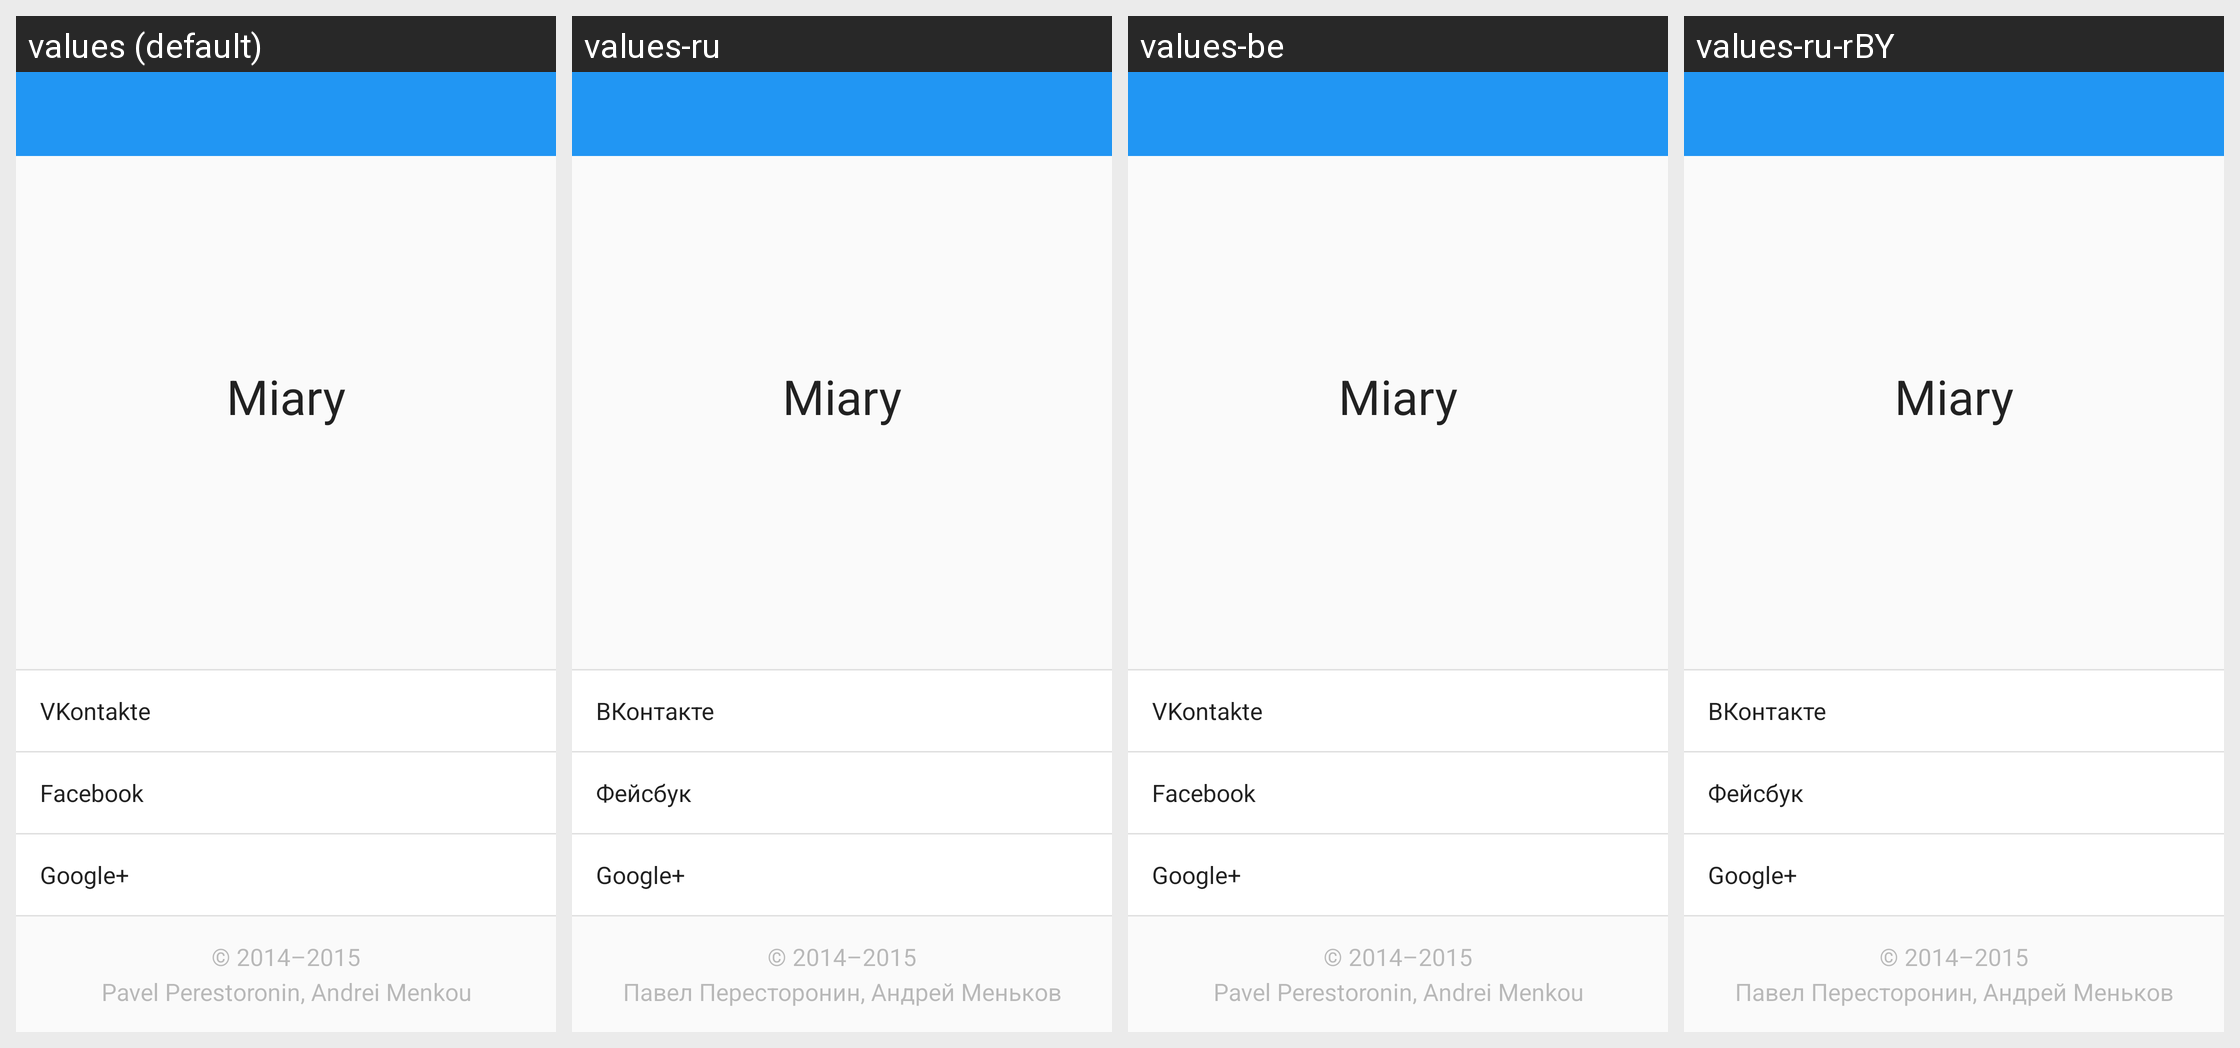

The same Android screen rendered under several of its app's locales, left to right. List the strings drawn on it with the default value and each locale's translation.
Android screen res/layout/activity_about.xml rendered under 4 locales, left to right: values (default), values-ru, values-be, values-ru-rBY. Device: Nexus 5 (rendered at 1080×1920; each locale shown at half size, 540×960, under a caption strip naming it); theme Miary.Theme.
Strings drawn on this screen, with the default value and each locale's value (text and hints the layout hard-codes, and strings that could not be matched under every locale, appear in the picture but are not listed):

app_name
  values: Miary
  values-ru: Miary  [not translated; the default value is used]
  values-be: Miary  [not translated; the default value is used]
  values-ru-rBY: Miary  [not translated; the default value is used]

about_vkontakte
  values: VKontakte
  values-ru: ВКонтакте
  values-be: VKontakte  [not translated; the default value is used]
  values-ru-rBY: ВКонтакте  [from values-ru]

about_facebook
  values: Facebook
  values-ru: Фейсбук
  values-be: Facebook  [not translated; the default value is used]
  values-ru-rBY: Фейсбук  [from values-ru]

about_google_plus
  values: Google+
  values-ru: Google+  [not translated; the default value is used]
  values-be: Google+  [not translated; the default value is used]
  values-ru-rBY: Google+  [not translated; the default value is used]

about_copyright
  values: © 2014–2015
      Pavel Perestoronin, Andrei Menkou
  values-ru: © 2014–2015
      Павел Пересторонин, Андрей Меньков
  values-be: © 2014–2015
      Pavel Perestoronin, Andrei Menkou  [not translated; the default value is used]
  values-ru-rBY: © 2014–2015
      Павел Пересторонин, Андрей Меньков  [from values-ru]
